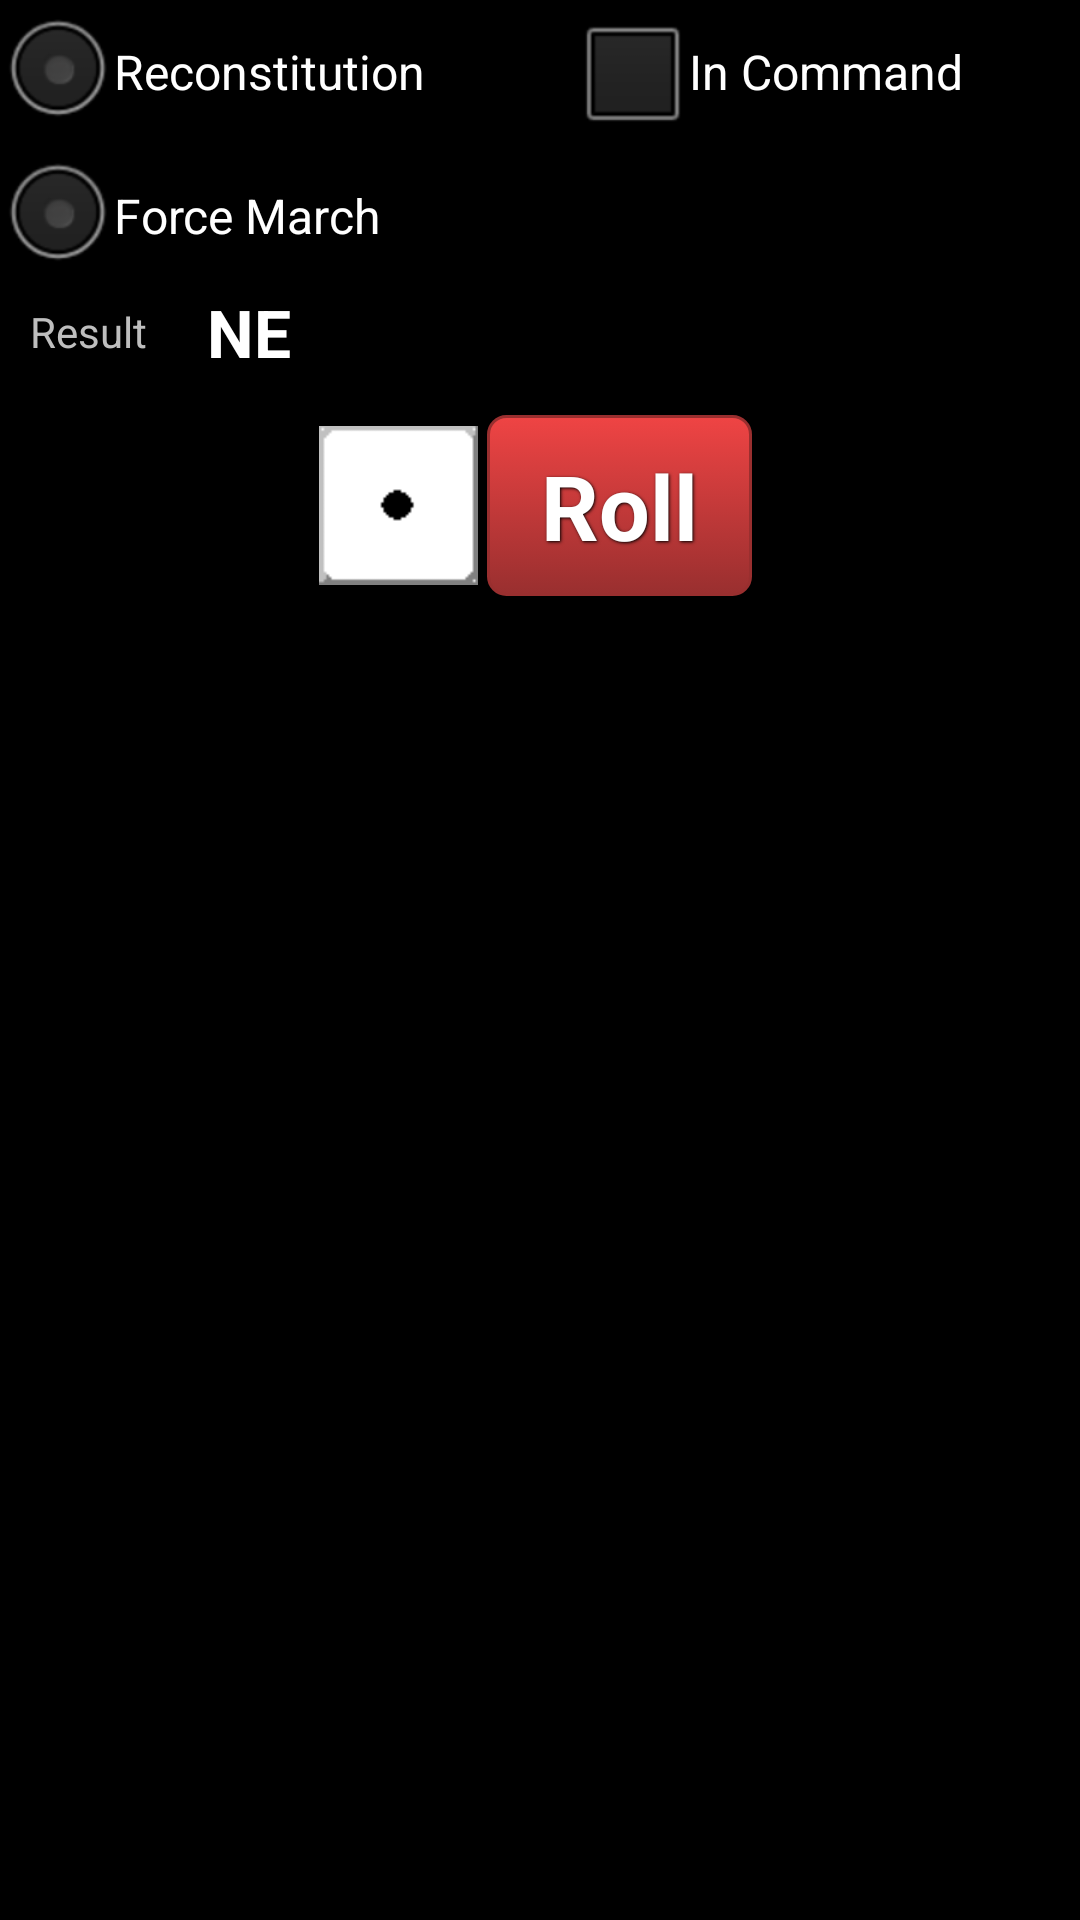

Here is an Android app screen rendered from its layout file. Give the layout XML and the strings, colors and styles it references.
<!-- AndroidManifest.xml: application theme android:Theme.Black.NoTitleBar -->
<!-- res/layout/dop.xml -->
<?xml version="1.0" encoding="utf-8"?>
<LinearLayout xmlns:android="http://schemas.android.com/apk/res/android"
              android:orientation="vertical"
              android:layout_width="match_parent"
              android:layout_height="match_parent">
            
    <LinearLayout
            android:orientation="horizontal"
            android:layout_width="match_parent"
            android:layout_height="wrap_content">
        <RadioButton
                android:layout_width="wrap_content"
                android:layout_height="wrap_content"
                android:text="Reconstitution"
                android:id="@+id/radioDopReconstitution" android:paddingEnd="50dp"/>
        <CheckBox
                android:layout_width="wrap_content"
                android:layout_height="wrap_content"
                android:text="In Command"
                android:id="@+id/chkDopInCommand"/>
    </LinearLayout>
    <RadioButton
            android:layout_width="wrap_content"
            android:layout_height="wrap_content"
            android:text="Force March"
            android:id="@+id/radioDopForceMarch"/>

    <LinearLayout
            android:orientation="horizontal"
            android:layout_width="match_parent"
            android:layout_height="wrap_content">
        <TextView
                android:text="Result"
                android:textAppearance="?android:attr/textAppearanceSmall"
                android:layout_width="wrap_content"
                android:layout_height="wrap_content"
                android:id="@+id/lblDopResults"
                android:layout_gravity="center_vertical"
                android:paddingStart="10dp"
                android:paddingEnd="20dp"/>
        <TextView
                android:text="NE"
                android:layout_width="wrap_content"
                android:layout_height="wrap_content"
                android:id="@+id/txtDopResults"
                android:textStyle="bold"
                android:gravity="center"
                android:textAppearance="@android:style/TextAppearance.Large"/>
    </LinearLayout>

    <LinearLayout
            android:id="@+id/layoutDopDice"
            android:layout_width="fill_parent"
            android:layout_height="wrap_content"
            android:gravity="center_horizontal"
            android:weightSum="1.0"
            android:paddingTop="10dp"
            android:paddingBottom="10dp">
        <ImageView
                android:id="@+id/imgDopDie1"
                android:src="@drawable/whiteb1"
                android:layout_width="0dp"
                android:layout_height="wrap_content"
                android:layout_weight="0.15"
                android:layout_gravity="center"
                android:clickable="true" />
        <Button
                android:id="@+id/btnDopDiceRoll"
                android:text="Roll"
                android:layout_width="0dp"
                android:layout_height="wrap_content"
                android:layout_weight=".25"
                android:layout_alignTop="@+id/imgDopDie1"
                android:layout_toRightOf="@+id/imgDopDie1"
                android:background="@drawable/red_button"
                style="@style/button_text" />
    </LinearLayout>
</LinearLayout>
<!-- resources referenced by this layout -->
<resources>
  <!-- drawable red_button (drawable) -->
  ﻿<selector xmlns:android="http://schemas.android.com/apk/res/android">
    <item android:state_pressed="true" >
      <shape>
        <solid
            android:color="#ef4444" />
        <stroke
            android:width="1dp"
            android:color="#992f2f" />
        <corners
            android:radius="6dp" />
        <padding
            android:left="10dp"
            android:top="10dp"
            android:right="10dp"
            android:bottom="10dp" />
      </shape>
    </item>
    <item>
      <shape>
        <gradient
            android:startColor="#ef4444"
            android:endColor="#992f2f"
            android:angle="270" />
        <stroke
            android:width="1dp"
            android:color="#992f2f" />
        <corners
            android:radius="6dp" />
        <padding
            android:left="10dp"
            android:top="10dp"
            android:right="10dp"
            android:bottom="10dp" />
      </shape>
    </item>
  </selector>
  <!-- drawable whiteb1: png bitmap (drawable, 329 bytes) -->
  <style name="button_text">
          <item name="android:layout_width">fill_parent</item>
          <item name="android:layout_height">wrap_content</item>
          <item name="android:textColor">#ffffff</item>
          <item name="android:gravity">center</item>
          <item name="android:layout_margin">3dp</item>
          <item name="android:textSize">30dp</item>
          <item name="android:textStyle">bold</item>
          <item name="android:shadowColor">#000000</item>
          <item name="android:shadowDx">1</item>
          <item name="android:shadowDy">1</item>
          <item name="android:shadowRadius">2</item>
      </style>
</resources>
